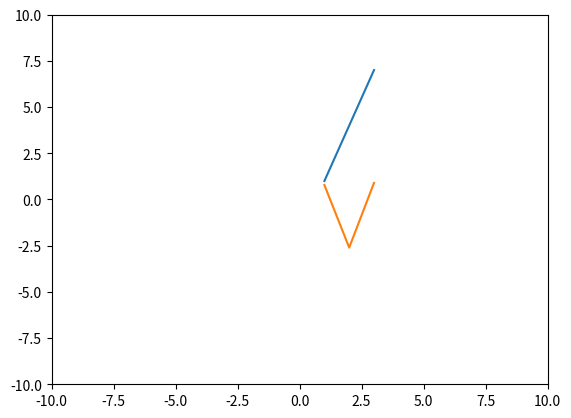

Reproduce this figure in Python.
#!/usr/bin/env python3
# -*- coding: utf-8 -*-
"""
Created on Fri Feb 11 15:28:51 2022

[redacted]

"""

import math
import numpy as np
import random
import matplotlib.pyplot as plt

'''
 The input matrix has T rows and M columns where:
     T  = window size 
     M  = number of features ( or channels )
'''

def apply_augm_xChannel(datas,augmentation):
    augmented_datas = np.array(datas)
    channels = datas.shape[1]
    for chi in range(channels):
       augmented_datas[chi] = augmentation(datas[:,chi])
    return augmented_datas.transpose()

# Left to right flipping through anti diagonal matrix multiplication
def left2rightFlip(datas,show_plot=False):
    
    datas_ltor = np.array(datas) 
    def _xChannel_left2rightFlip(channel):
         dim = channel.shape[0]    
         antiDiag_Eye_Matrix = np.fliplr(np.eye(dim))
         return np.dot(channel,antiDiag_Eye_Matrix)
    datas_ltor = apply_augm_xChannel(datas, _xChannel_left2rightFlip )
    #plots first channel only for now
    if show_plot:
        plot_data(datas[:,0], datas_ltor[:,0]) 
    

# Interpolation and selection of a sub signal of size dim
def crop_resize(datas):
    
    datas_cr = np.array(datas)
    
    def _xChannel_crop_resize(channel):
        outdata=[]
        dim = channel.shape[0]    
        #interpolation between odd values --> this generate a signal of 2*dim - 1 sample
        for i in range(dim):
            if i==0:
                outdata.append(channel[i])
                continue    
            outdata.append( (channel[i]+ channel[i-1]) /2 )
            outdata.append(channel[i])
        
        #selection of dim samples starting in a random point of the first window
        start = random.randint(0, dim-1)
        end = start+dim   
        return outdata[start:end]
    
    datas_cr = apply_augm_xChannel(datas, _xChannel_crop_resize)
   
    plot_data(datas[:,0], datas_cr[:,0]) 
    return datas_cr

# Applies random noise to the signal by adding or removing std * p values 
# where p is drawn from a uniform distribution
def random_noise(datas):
    dim1 = datas.shape[0]        
    dim2 = datas.shape[1]
    datas_rn = np.array(datas)
    std = np.std(datas,axis=1)
    print("std")
    print(std)
    ru = np.random.uniform(-1.0, 1.0 , (dim1,dim2))
    print("random uniform matrix ")
    print(ru)
    prob_matrix = std* ru
    print("prob matrix ")
    print(prob_matrix)
    datas_rn = np.multiply(datas,prob_matrix)
    print(datas_rn)
    plot_data(datas[:,0], datas_rn[:,0]) 
    
    '''
    def _xChannel_random_noise(channel):
        dim = channel.shape[0]        
        std = np.std(channel)
        prob = std*np.random.uniform(-1.0, 1.0 , dim)
        return channel*prob
    '''

#              HARD AUGMENTATIONS

# Select a random point and makes the signal zeroed
def blockout(data,duration):
    dim = data.shape[0]    
    start = random.randint(0,dim-duration)
    end = start + duration
    data[start:end] = 0
    return data

# Sum n full sine periods to the signal
def magnitude_warping(data,lamb,n=2):
    T = data.shape[0]   
    sin_values = []
    for t in range(T):
        val = 2*n*math.pi* t / T
        sin_values.append(lamb*(1+math.sin(val)))
    return data*sin_values 

# Random shuffle of channels
def permute_channels(data):
    rs =  random.sample(list(data), len(data))
    x = np.array(rs)
    return x
    
def plot_data(data,data_augm):
    fig = plt.figure()
    x= [1,2,3]
    ax = fig.add_subplot(111)
    plt.plot(x,data)
    plt.plot(x,data_augm)
    ax.set_xlim([-10, 10])
    ax.set_ylim([-10, 10])
    plt.show()  

#TESTING CODE

b = np.array([1.,2.,3.,4.,5.,6.,7.,8.,9.])
#left2rightFlip(b)
#crop_resize(b)
#blockout(b, 5)
#random_noise(b)

#res = magnitude_warping(b,1,5)
#plot_data(b,res)

b = b.reshape((3, 3))

#r = permute_channels(b)
#print(r)

a = b
#left2rightFlip(a,True)
#crop_resize(a)

random_noise(a)